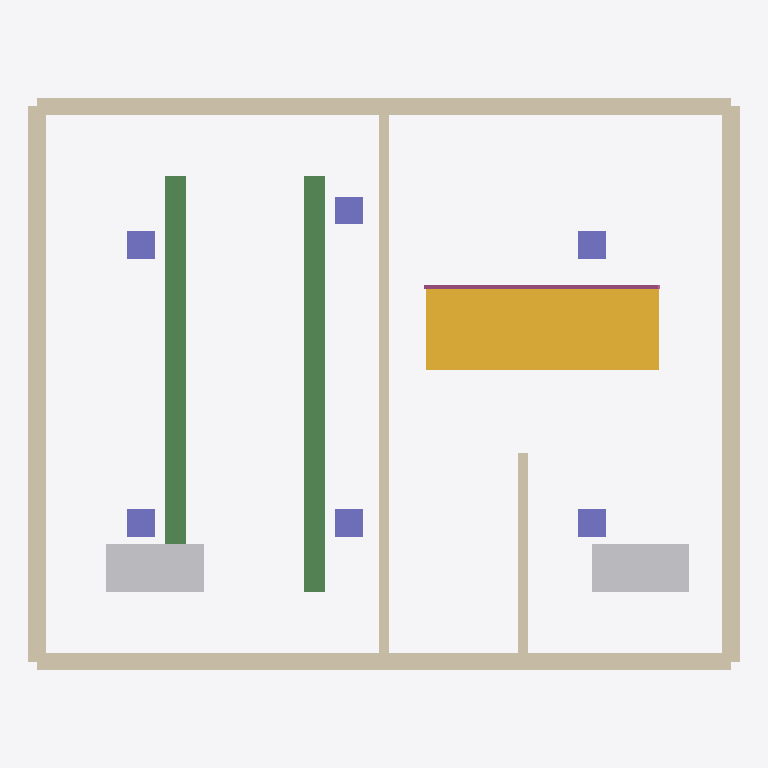
Plan cut of the same IFC building model at storey 'Level 2' (level 3.00 m, cut at 4.40 m), seen from above with north up, elements coloured by IFC class: 6 walls (beige), 6 columns (violet), 2 beams (green), 2 other elements (light grey), 1 stair (yellow), 1 railing (pink). Cut surfaces are drawn darker.
Extent 10.2 m × 8.2 m × 10.0 m (x, y, z). Storeys (2): Level 1 at 0.00 m; Level 2 at 3.00 m. Elements (43): 12 IfcWall, 9 IfcColumn, 4 IfcFurnishingElement, 4 IfcWindow, 3 IfcDoor, 2 IfcBeam, 2 IfcFooting, 2 IfcSlab, 1 IfcDuctSegment, 1 IfcPipeSegment, 1 IfcRailing, 1 IfcRoof.

HEADER;
FILE_DESCRIPTION(('Created by ifc-lite'),'2;1');
FILE_NAME('created.ifc','20260702T103456',(''),('ifc-lite'),'ifc-lite','ifc-lite','');
FILE_SCHEMA(('IFC4'));
ENDSEC;
DATA;
#23=IFCPROJECT('1hfEBUNUz8q9WadqQ2O1NO',#5,'Demo Project',$,$,$,$,(#11),#19);
#24=IFCSITE('2$0vWK4Z9As9w1v_MXZb2p',#5,'Site',$,$,#10,$,$,.ELEMENT.,$,$,$,$,$);
#25=IFCBUILDING('14RqjXRXDEQA56bjpfci4E',#5,'Building',$,$,#10,$,$,.ELEMENT.,$,$,$);
#26=IFCBUILDINGSTOREY('1qlMv5a$z59A$P3myVi94r',#5,'Level 1',$,$,#29,$,$,.ELEMENT.,0.0);
#30=IFCBUILDINGSTOREY('3_3GIyrV1Dcej_Vlg7toe3',#5,'Level 2',$,$,#33,$,$,.ELEMENT.,3.0);
#505=IFCSTAIR('11jpNf2mX3aBXQhk1EMMuf',#5,'Stair to Level 2',$,$,#430,#504,$,.STRAIGHT_RUN_STAIR.);
#95=IFCWALL('3e2ew4lA5AVxTq86EHKGw_',#5,'Exterior Wall North',$,'ExteriorWall',#86,#94,$,.STANDARD.);
#46=IFCWALL('0U5XxQRr18ruFDdbOQ5St3',#5,'Exterior Wall South',$,'ExteriorWall',#37,#45,$,.STANDARD.);
#71=IFCWALL('0zzVHRw2HD0PAKhONgfXRV',#5,'Exterior Wall East',$,'ExteriorWall',#62,#70,$,.STANDARD.);
#119=IFCWALL('0Tt_P7pk18HRo9fXX1u9bM',#5,'Exterior Wall West',$,'ExteriorWall',#110,#118,$,.STANDARD.);
#420=IFCBEAM('2LvhjAHkL3VOf$wxTfH$iH',#5,'Beam B2',$,$,#411,#419,$,.BEAM.);
#398=IFCBEAM('0a19VmDqb8Cf8aFS3FBfyl',#5,'Beam B1',$,$,#389,#397,$,.BEAM.);
#143=IFCWALL('1HHLcAeH539B8gFExdv3$A',#5,'Partition P1',$,'InteriorWall',#134,#142,$,.STANDARD.);
#1101=IFCFURNISHINGELEMENT('0rW16bsrHATQphkay$Ojr7',#5,'Desk 201',$,$,#1092,#1100,$);
#1113=IFCFURNISHINGELEMENT('1HzKFipRX22vOA46yB1_Ao',#5,'Desk 202',$,$,#1104,#1112,$);
#168=IFCWALL('2gqaXbEYrDmOAuzMHlL3LD',#5,'Partition P2',$,'InteriorWall',#159,#167,$,.STANDARD.);
#531=IFCRAILING('1kDQdMbFTDguVjeL$fzVP5',#5,'Stair Railing',$,$,#508,#530,$,.HANDRAIL.);
#358=IFCCOLUMN('1qRFm$Mcf2sPZrg_w4Vcd0',#5,'Column C2',$,$,#349,#357,$,.COLUMN.);
#339=IFCCOLUMN('2ik6xaKxTE8fv7i43oxN5h',#5,$,$,$,#330,#338,$,.COLUMN.);
#377=IFCCOLUMN('19er$s4cv6ohnw6GkQcmLm',#5,'Column C3',$,$,#368,#376,$,.COLUMN.);
#543=IFCCOLUMN('39tk434AjAOfd3Uf6OK68I',#5,'Column C4',$,$,#534,#542,$,.COLUMN.);
#562=IFCCOLUMN('1Rc4tPEw147R5eScgH8qhz',#5,'Column C5',$,$,#553,#561,$,.COLUMN.);
#581=IFCCOLUMN('0uJH3UG3HE0QR5gICXjEyK',#5,'Column C6',$,$,#572,#580,$,.COLUMN.);
ENDSEC;
